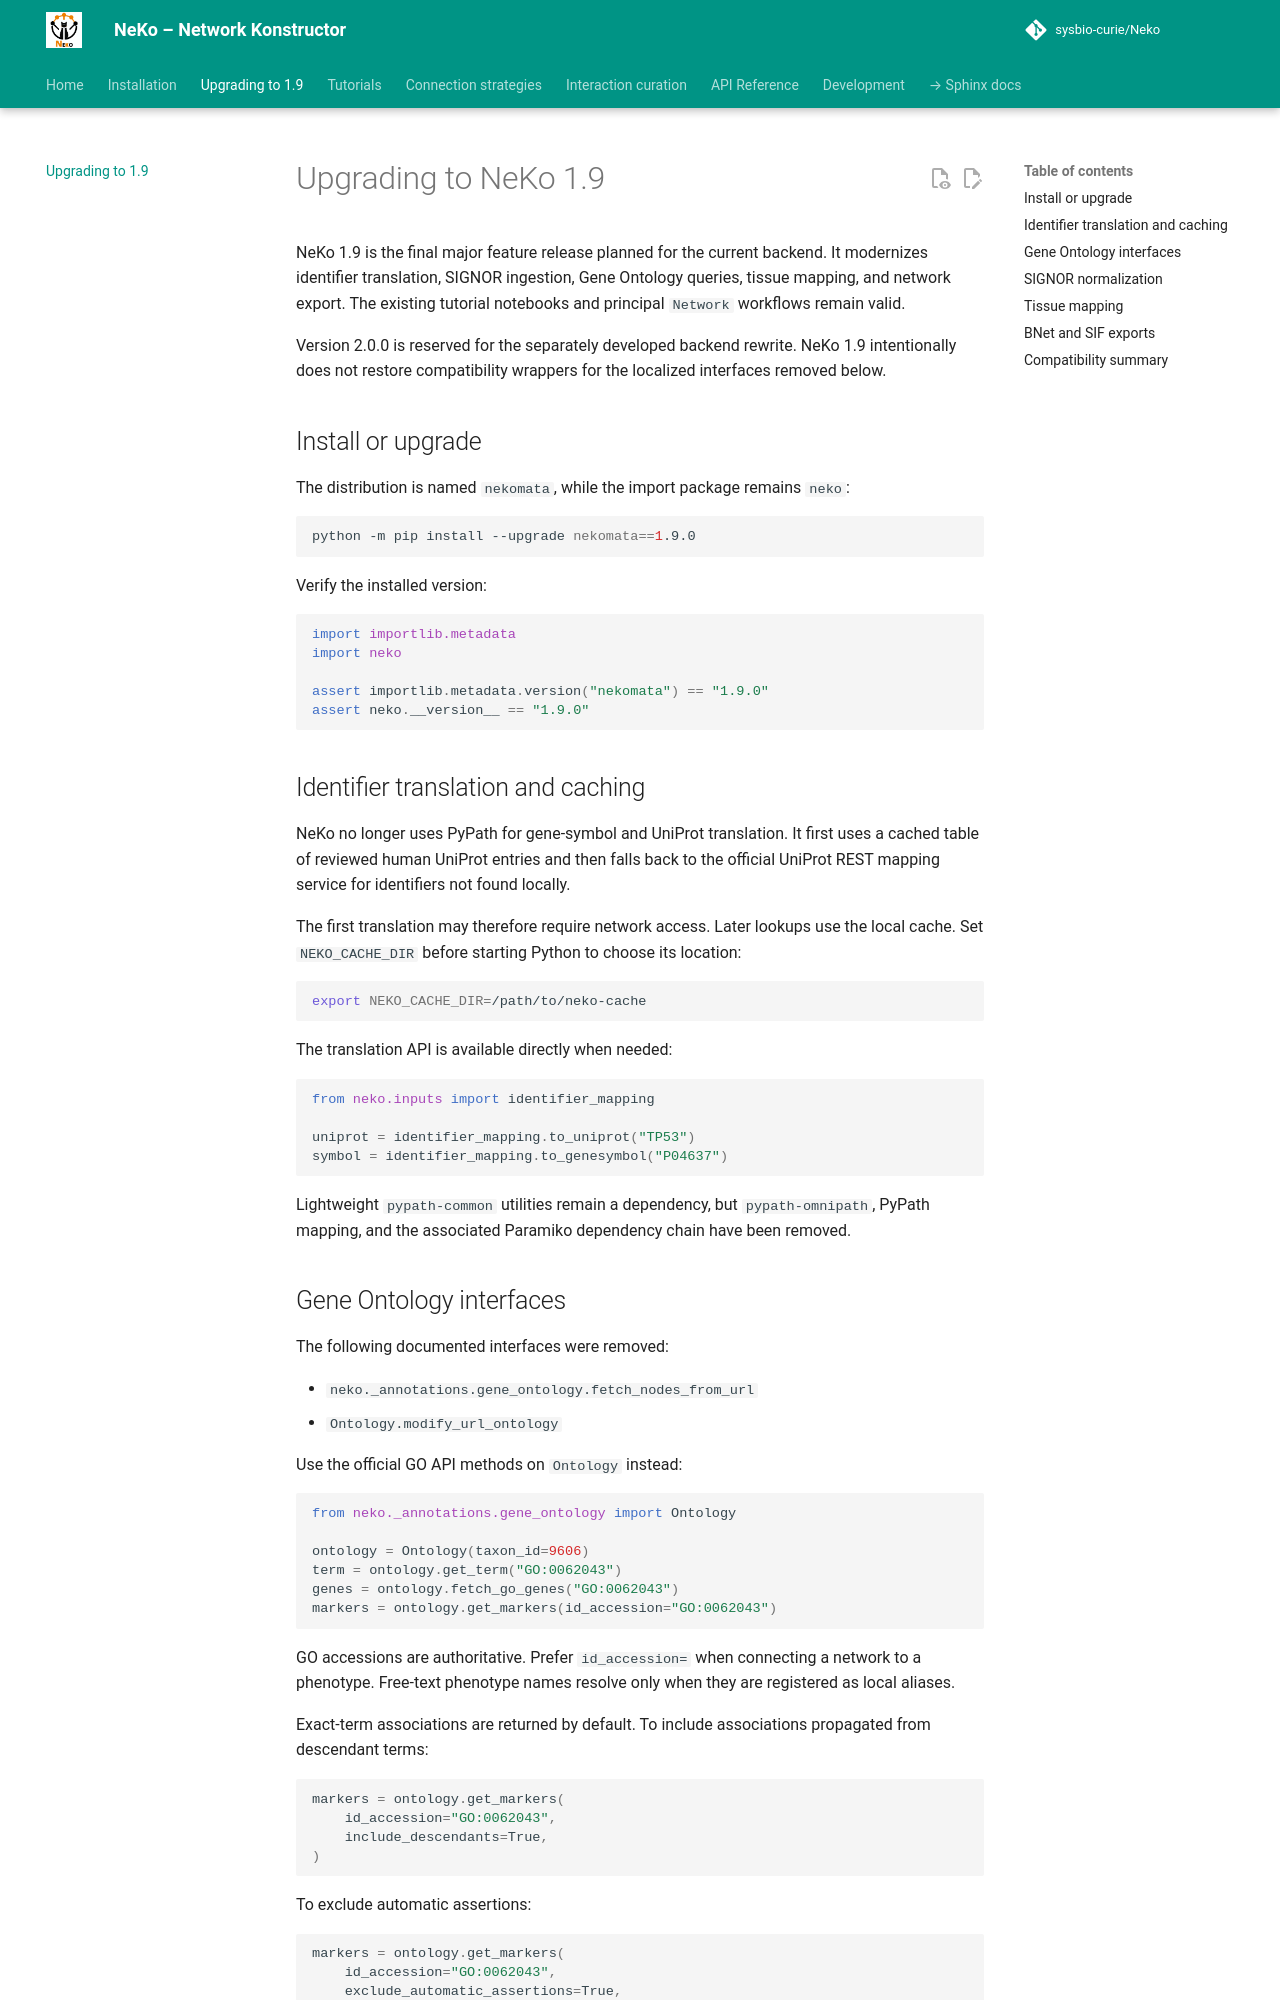

repository: sysbio-curie/Neko · page: migration-1.9/index.html · generator: mkdocs

# Upgrading to NeKo 1.9

NeKo 1.9 is the final major feature release planned for the current backend.
It modernizes identifier translation, SIGNOR ingestion, Gene Ontology
queries, tissue mapping, and network export. The existing tutorial notebooks
and principal `Network` workflows remain valid.

Version 2.0.0 is reserved for the separately developed backend rewrite.
NeKo 1.9 intentionally does not restore compatibility wrappers for the
localized interfaces removed below.

## Install or upgrade

The distribution is named `nekomata`, while the import package remains
`neko`:

```bash
python -m pip install --upgrade nekomata==1.9.0
```

Verify the installed version:

```python
import importlib.metadata
import neko

assert importlib.metadata.version("nekomata") == "1.9.0"
assert neko.__version__ == "1.9.0"
```

## Identifier translation and caching

NeKo no longer uses PyPath for gene-symbol and UniProt translation. It first
uses a cached table of reviewed human UniProt entries and then falls back to
the official UniProt REST mapping service for identifiers not found locally.

The first translation may therefore require network access. Later lookups use
the local cache. Set `NEKO_CACHE_DIR` before starting Python to choose its
location:

```bash
export NEKO_CACHE_DIR=/path/to/neko-cache
```

The translation API is available directly when needed:

```python
from neko.inputs import identifier_mapping

uniprot = identifier_mapping.to_uniprot("TP53")
symbol = identifier_mapping.to_genesymbol("P04637")
```

Lightweight `pypath-common` utilities remain a dependency, but
`pypath-omnipath`, PyPath mapping, and the associated Paramiko dependency
chain have been removed.
